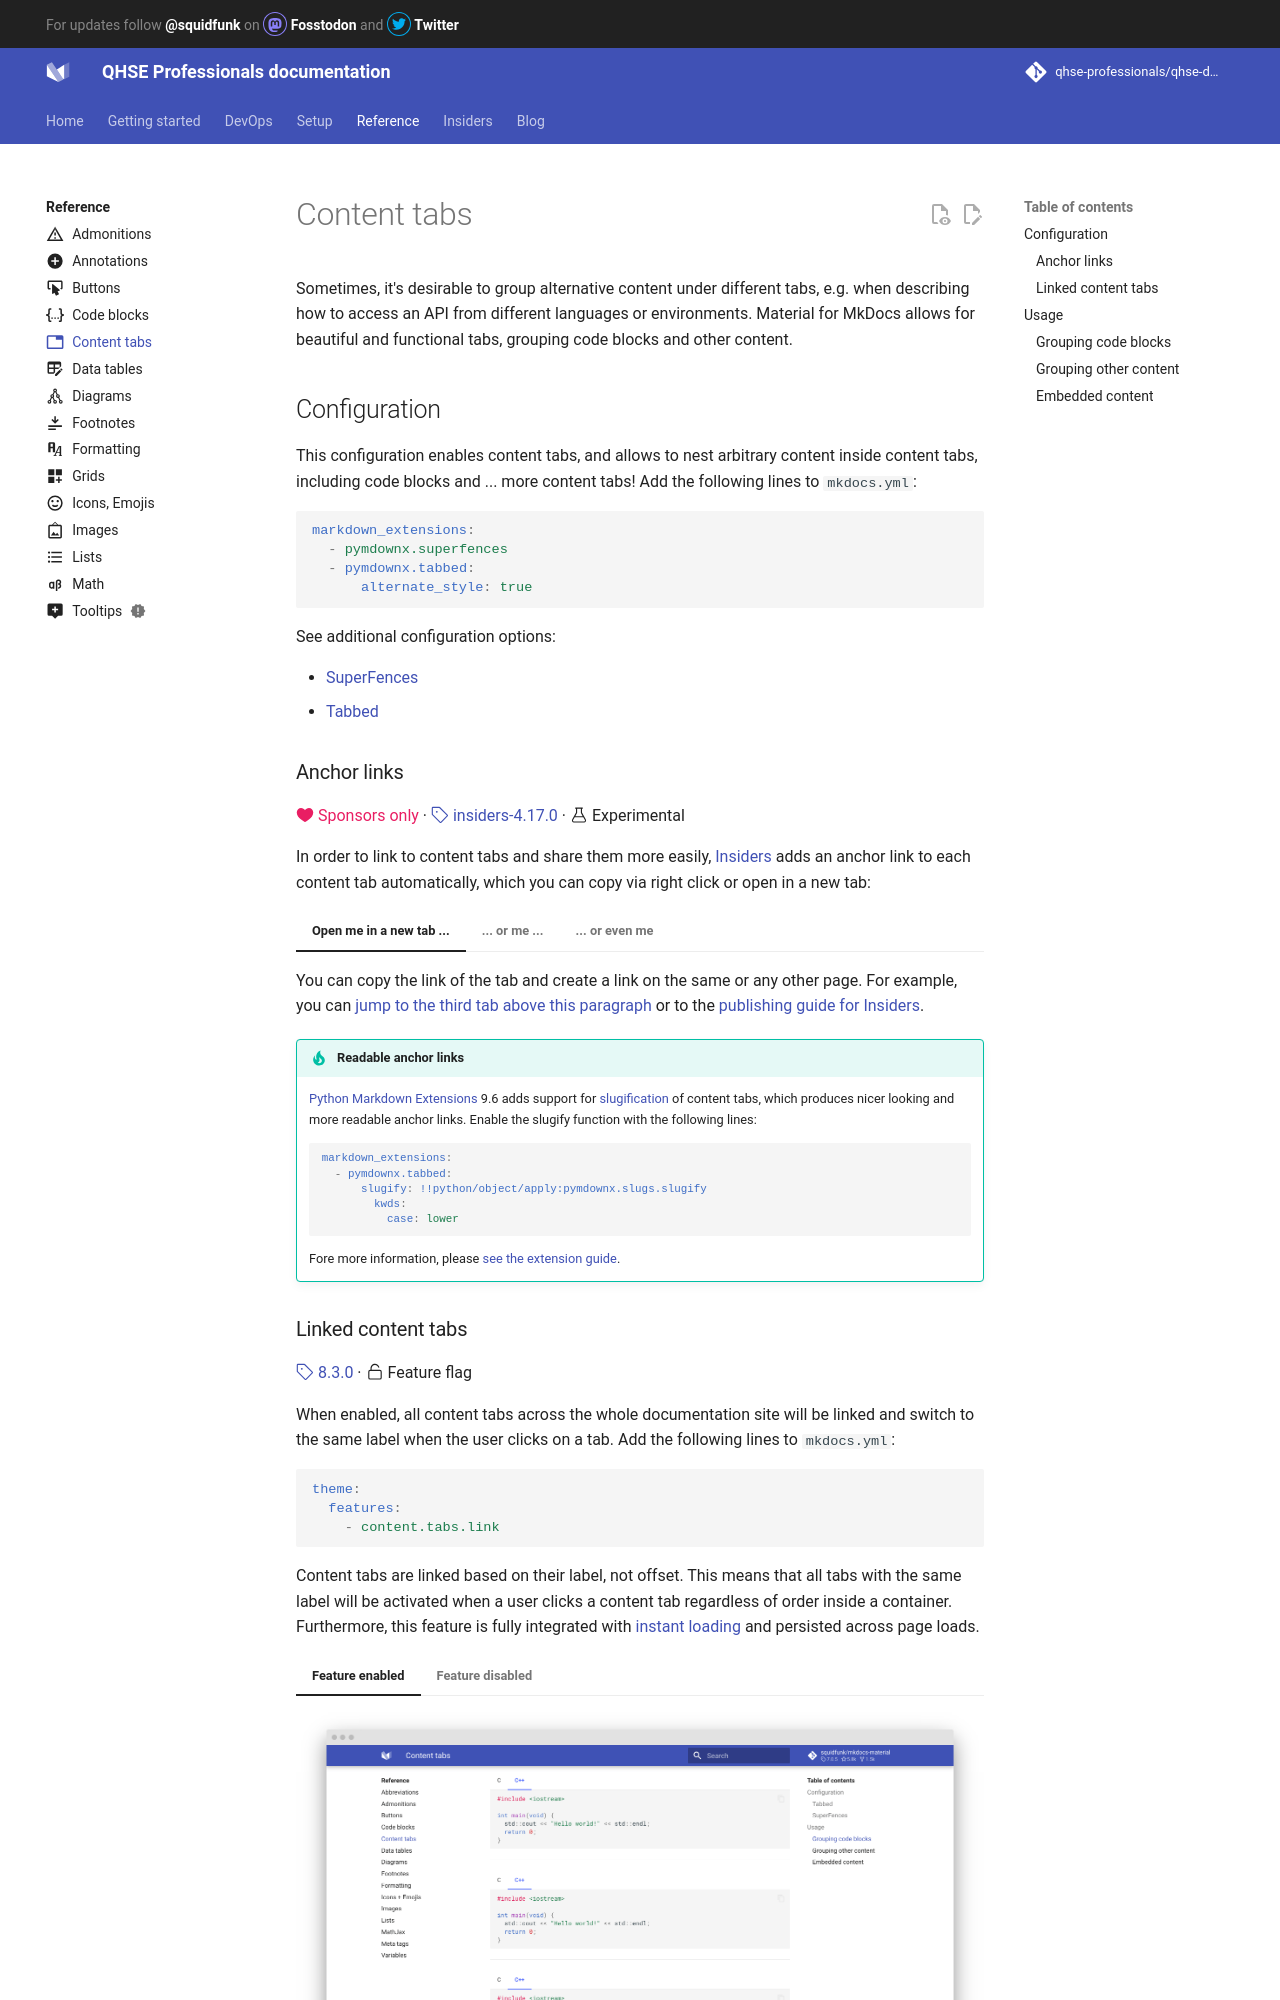

repository: qhse-professionals/qhse-docs · page: reference/content-tabs/index.html · generator: mkdocs

---
icon: material/tab
---

# Content tabs

Sometimes, it's desirable to group alternative content under different tabs,
e.g. when describing how to access an API from different languages or
environments. Material for MkDocs allows for beautiful and functional tabs,
grouping code blocks and other content.

## Configuration

This configuration enables content tabs, and allows to nest arbitrary content
inside content tabs, including code blocks and ... more content tabs! Add the 
following lines to `mkdocs.yml`:

``` yaml
markdown_extensions:
  - pymdownx.superfences
  - pymdownx.tabbed:
      alternate_style: true 
```

See additional configuration options:

- [SuperFences]
- [Tabbed]

  [SuperFences]: ../setup/extensions/python-markdown-extensions.md#superfences
  [Tabbed]: ../setup/extensions/python-markdown-extensions.md#tabbed

### Anchor links

[:octicons-heart-fill-24:{ .mdx-heart } Sponsors only][Insiders]{ .mdx-insiders } ·
[:octicons-tag-24: insiders-4.17.0][Insiders] ·
:octicons-beaker-24: Experimental

In order to link to content tabs and share them more easily, [Insiders] adds
an anchor link to each content tab automatically, which you can copy via right
click or open in a new tab:

=== "Open me in a new tab ..."

=== "... or me ..."

=== "... or even me"

You can copy the link of the tab and create a link on the same or any other
page. For example, you can [jump to the third tab above this paragraph][tab_1]
or to the [publishing guide for Insiders][tab_2].

!!! tip "Readable anchor links"

    [Python Markdown Extensions] 9.6 adds support for [slugification] of
    content tabs, which produces nicer looking and more readable anchor links.
    Enable the slugify function with the following lines:

    ``` yaml
    markdown_extensions:
      - pymdownx.tabbed:
          slugify: !!python/object/apply:pymdownx.slugs.slugify
            kwds:
              case: lower
    ```

    Fore more information, please [see the extension guide][slugification].

  [Insiders]: ../insiders/index.md
  [tab_1]: #-or-even-me
  [tab_2]: ../publishing-your-site.md#insiders
  [Python Markdown Extensions]: https://facelessuser.github.io/pymdown-extensions/
  [slugification]: ../setup/extensions/python-markdown-extensions.md#+pymdownx.tabbed.slugify
